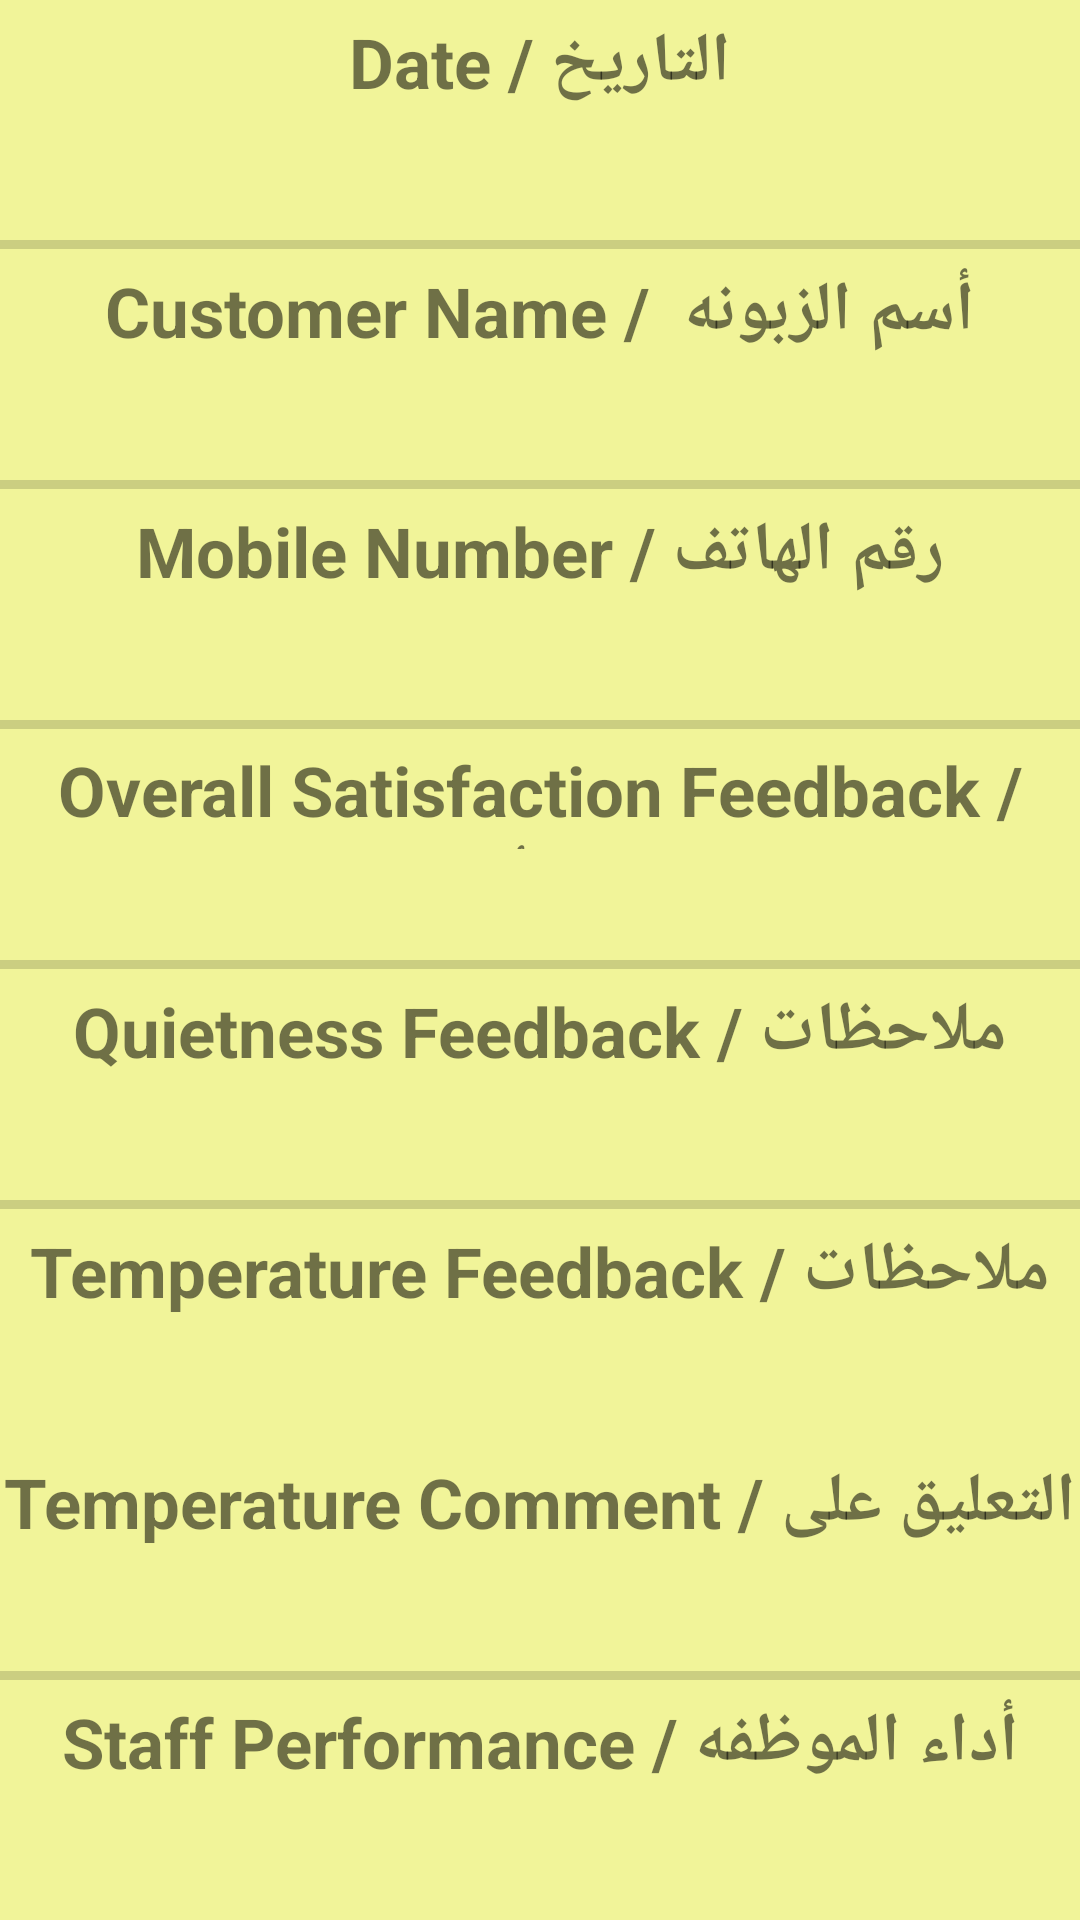

Write the Android layout XML for this screen, with the resource values it uses.
<!-- AndroidManifest.xml: application theme AppTheme -->
<!-- res/layout/list_view.xml -->
<?xml version="1.0" encoding="utf-8"?>
<LinearLayout xmlns:android="http://schemas.android.com/apk/res/android"
    xmlns:app="http://schemas.android.com/apk/res-auto"
    xmlns:tools="http://schemas.android.com/tools"
    android:layout_width="match_parent"
    android:layout_height="wrap_content"
    android:background="#ADEEF26C"
    android:orientation="vertical">

    <TextView
        android:id="@+id/textView50"
        android:layout_width="match_parent"
        android:layout_height="35dp"
        android:layout_marginTop="5dp"
        android:text="Date / التاريخ"
        android:textAlignment="center"
        android:textSize="23sp"
        android:textStyle="bold" />

    <TextView
        android:id="@+id/txDate"
        android:layout_width="match_parent"
        android:layout_height="35dp"
        android:layout_marginTop="5dp"
        android:textAlignment="center"
        android:textSize="23sp"
        android:textStyle="bold" />

    <ProgressBar
        android:id="@+id/progressBar9"
        style="?android:attr/progressBarStyleHorizontal"
        android:layout_width="match_parent"
        android:layout_height="3dp" />

    <TextView
        android:id="@+id/textView20"
        android:layout_width="match_parent"
        android:layout_height="35dp"
        android:layout_marginTop="5dp"
        android:text="Customer Name /  أسم الزبونه"
        android:textAlignment="center"
        android:textSize="23sp"
        android:textStyle="bold" />

    <TextView
        android:id="@+id/txtName"
        android:layout_width="match_parent"
        android:layout_height="35dp"
        android:layout_marginTop="2dp"
        android:textAlignment="center"
        android:textSize="23sp"
        android:textStyle="bold" />

    <ProgressBar
        android:id="@+id/progressBar"
        style="?android:attr/progressBarStyleHorizontal"
        android:layout_width="match_parent"
        android:layout_height="3dp" />

    <TextView
        android:id="@+id/textView22"
        android:layout_width="match_parent"
        android:layout_height="35dp"
        android:layout_marginTop="5dp"
        android:text="Mobile Number / رقم الهاتف"
        android:textAlignment="center"
        android:textSize="23sp"
        android:textStyle="bold" />

    <TextView
        android:id="@+id/txPhone"
        android:layout_width="match_parent"
        android:layout_height="35dp"
        android:layout_marginTop="2dp"
        android:textAlignment="center"
        android:textSize="23sp"
        android:textStyle="bold" />

    <ProgressBar
        android:id="@+id/progressBar2"
        style="?android:attr/progressBarStyleHorizontal"
        android:layout_width="match_parent"
        android:layout_height="3dp" />

    <TextView
        android:id="@+id/textView24"
        android:layout_width="match_parent"
        android:layout_height="35dp"
        android:layout_marginTop="5dp"
        android:text="Overall Satisfaction Feedback / ملاحظات الأرتياح العام"
        android:textAlignment="center"
        android:textSize="23sp"
        android:textStyle="bold" />

    <TextView
        android:id="@+id/txOverall"
        android:layout_width="match_parent"
        android:layout_height="35dp"
        android:layout_marginTop="2dp"
        android:textAlignment="center"
        android:textSize="23sp"
        android:textStyle="bold" />

    <ProgressBar
        android:id="@+id/progressBar3"
        style="?android:attr/progressBarStyleHorizontal"
        android:layout_width="match_parent"
        android:layout_height="3dp" />

    <TextView
        android:id="@+id/textView27"
        android:layout_width="match_parent"
        android:layout_height="35dp"
        android:layout_marginTop="5dp"
        android:text="Quietness Feedback / ملاحظات الهدوء"
        android:textAlignment="center"
        android:textSize="23sp"
        android:textStyle="bold" />

    <TextView
        android:id="@+id/txQuietness"
        android:layout_width="match_parent"
        android:layout_height="35dp"
        android:textAlignment="center"
        android:textSize="23sp"
        android:textStyle="bold" />

    <ProgressBar
        android:id="@+id/progressBar4"
        style="?android:attr/progressBarStyleHorizontal"
        android:layout_width="match_parent"
        android:layout_height="3dp"
        android:layout_marginTop="2dp" />

    <TextView
        android:id="@+id/textView29"
        android:layout_width="match_parent"
        android:layout_height="35dp"
        android:layout_marginTop="5dp"
        android:text="Temperature Feedback / ملاحظات درجة الحرارة"
        android:textAlignment="center"
        android:textSize="23sp"
        android:textStyle="bold" />

    <TextView
        android:id="@+id/txTemperature"
        android:layout_width="match_parent"
        android:layout_height="35dp"
        android:layout_marginTop="2dp"
        android:textAlignment="center"
        android:textSize="23sp"
        android:textStyle="bold" />

    <TextView
        android:id="@+id/textView31"
        android:layout_width="match_parent"
        android:layout_height="35dp"
        android:layout_marginTop="5dp"
        android:text="Temperature Comment / التعليق على درجة الحراره"
        android:textAlignment="center"
        android:textSize="23sp"
        android:textStyle="bold" />

    <TextView
        android:id="@+id/txTemperatureComment"
        android:layout_width="match_parent"
        android:layout_height="35dp"
        android:layout_marginTop="2dp"
        android:textAlignment="center"
        android:textSize="23sp"
        android:textStyle="bold" />

    <ProgressBar
        android:id="@+id/progressBar5"
        style="?android:attr/progressBarStyleHorizontal"
        android:layout_width="match_parent"
        android:layout_height="3dp" />

    <TextView
        android:id="@+id/textView33"
        android:layout_width="match_parent"
        android:layout_height="35dp"
        android:layout_marginTop="5dp"
        android:text="Staff Performance / أداء الموظفه"
        android:textAlignment="center"
        android:textSize="23sp"
        android:textStyle="bold" />

    <TextView
        android:id="@+id/txPerformance"
        android:layout_width="match_parent"
        android:layout_height="35dp"
        android:layout_marginTop="2dp"
        android:textAlignment="center"
        android:textSize="23sp"
        android:textStyle="bold" />

    <TextView
        android:id="@+id/textView35"
        android:layout_width="match_parent"
        android:layout_height="35dp"
        android:layout_marginTop="5dp"
        android:text="Staff Performance Comment / التعليق عن اداء الموظفه"
        android:textAlignment="center"
        android:textSize="23sp"
        android:textStyle="bold" />

    <TextView
        android:id="@+id/txPerformanceComment"
        android:layout_width="match_parent"
        android:layout_height="35dp"
        android:layout_marginTop="2dp"
        android:textAlignment="center"
        android:textSize="23sp"
        android:textStyle="bold" />

    <ProgressBar
        android:id="@+id/progressBar6"
        style="?android:attr/progressBarStyleHorizontal"
        android:layout_width="match_parent"
        android:layout_height="3dp" />

    <TextView
        android:id="@+id/textView37"
        android:layout_width="match_parent"
        android:layout_height="35dp"
        android:layout_marginTop="5dp"
        android:text="Price Feedback / الأسعار"
        android:textAlignment="center"
        android:textSize="23sp"
        android:textStyle="bold" />

    <TextView
        android:id="@+id/txPrice"
        android:layout_width="match_parent"
        android:layout_height="35dp"
        android:layout_marginTop="2dp"
        android:textAlignment="center"
        android:textSize="23sp"
        android:textStyle="bold" />

    <TextView
        android:id="@+id/textView39"
        android:layout_width="match_parent"
        android:layout_height="35dp"
        android:layout_marginTop="5dp"
        android:text="Price Comment / التعليق على الأسعار"
        android:textAlignment="center"
        android:textSize="23sp"
        android:textStyle="bold" />

    <TextView
        android:id="@+id/txPriceComment"
        android:layout_width="match_parent"
        android:layout_height="35dp"
        android:layout_marginTop="2dp"
        android:textAlignment="center"
        android:textSize="23sp"
        android:textStyle="bold" />

    <ProgressBar
        android:id="@+id/progressBar7"
        style="?android:attr/progressBarStyleHorizontal"
        android:layout_width="match_parent"
        android:layout_height="3dp" />

    <TextView
        android:id="@+id/textView41"
        android:layout_width="match_parent"
        android:layout_height="35dp"
        android:layout_marginTop="5dp"
        android:text="Type Of Service / نوع الخدمات"
        android:textAlignment="center"
        android:textSize="23sp"
        android:textStyle="bold" />

    <ProgressBar
        android:id="@+id/progressBar8"
        style="?android:attr/progressBarStyleHorizontal"
        android:layout_width="match_parent"
        android:layout_height="3dp" />

    <TextView
        android:id="@+id/txtService"
        android:layout_width="match_parent"
        android:layout_height="35dp"
        android:layout_marginTop="2dp"
        android:textAlignment="center"
        android:textSize="23sp"
        android:textStyle="bold" />

    <TextView
        android:id="@+id/textView43"
        android:layout_width="match_parent"
        android:layout_height="35dp"
        android:layout_marginTop="5dp"
        android:text="Tell friends / أخبر الأصدقاء"
        android:textAlignment="center"
        android:textSize="23sp"
        android:textStyle="bold" />

    <TextView
        android:id="@+id/txFriends"
        android:layout_width="match_parent"
        android:layout_height="35dp"
        android:layout_marginTop="2dp"
        android:textAlignment="center"
        android:textSize="23sp"
        android:textStyle="bold" />

    <ProgressBar
        android:id="@+id/progressBar10"
        style="?android:attr/progressBarStyleHorizontal"
        android:layout_width="match_parent"
        android:layout_height="5dp"
        android:progressDrawable="@drawable/progress" />

</LinearLayout>
<!-- resources referenced by this layout -->
<resources>
  <!-- drawable progress (drawable) -->
  <?xml version="1.0" encoding="utf-8"?>
  <layer-list xmlns:android="http://schemas.android.com/apk/res/android">
      <item android:id="@android:id/background">
          <shape>
              <corners android:radius="5dip" />
              <gradient
                  android:startColor="#ff9d9e9d"
                  android:centerColor="#ff5a5d5a"
                  android:centerY="0.75"
                  android:endColor="#ff747674"
                  android:angle="270"
                  />
          </shape>
      </item>
  
      <item android:id="@android:id/secondaryProgress">
          <clip>
              <shape>
                  <corners android:radius="5dip" />
                  <gradient
                      android:startColor="#80ffd300"
                      android:centerColor="#80ffb600"
                      android:centerY="0.75"
                      android:endColor="#a0ffcb00"
                      android:angle="270"
                      />
              </shape>
          </clip>
      </item>
  
      <item android:id="@android:id/progress">
          <clip>
              <shape>
                  <corners
                      android:radius="5dip" />
                  <gradient
                      android:startColor="#000"
                      android:endColor="#000"
                      android:angle="270"
                      />
              </shape>
          </clip>
      </item>
  
  </layer-list>
  <style name="AppTheme" parent="Theme.AppCompat.Light.DarkActionBar">
          
          <item name="colorPrimary">#876A05</item>
          <item name="colorPrimaryDark">#000</item>
          <item name="colorAccent">@color/colorAccent</item>
      </style>
  <!-- not gathered from this repository: default colours our renderer supplied (Android Studio template values) -->
  <color name="colorAccent">#FF03DAC5</color>
</resources>
